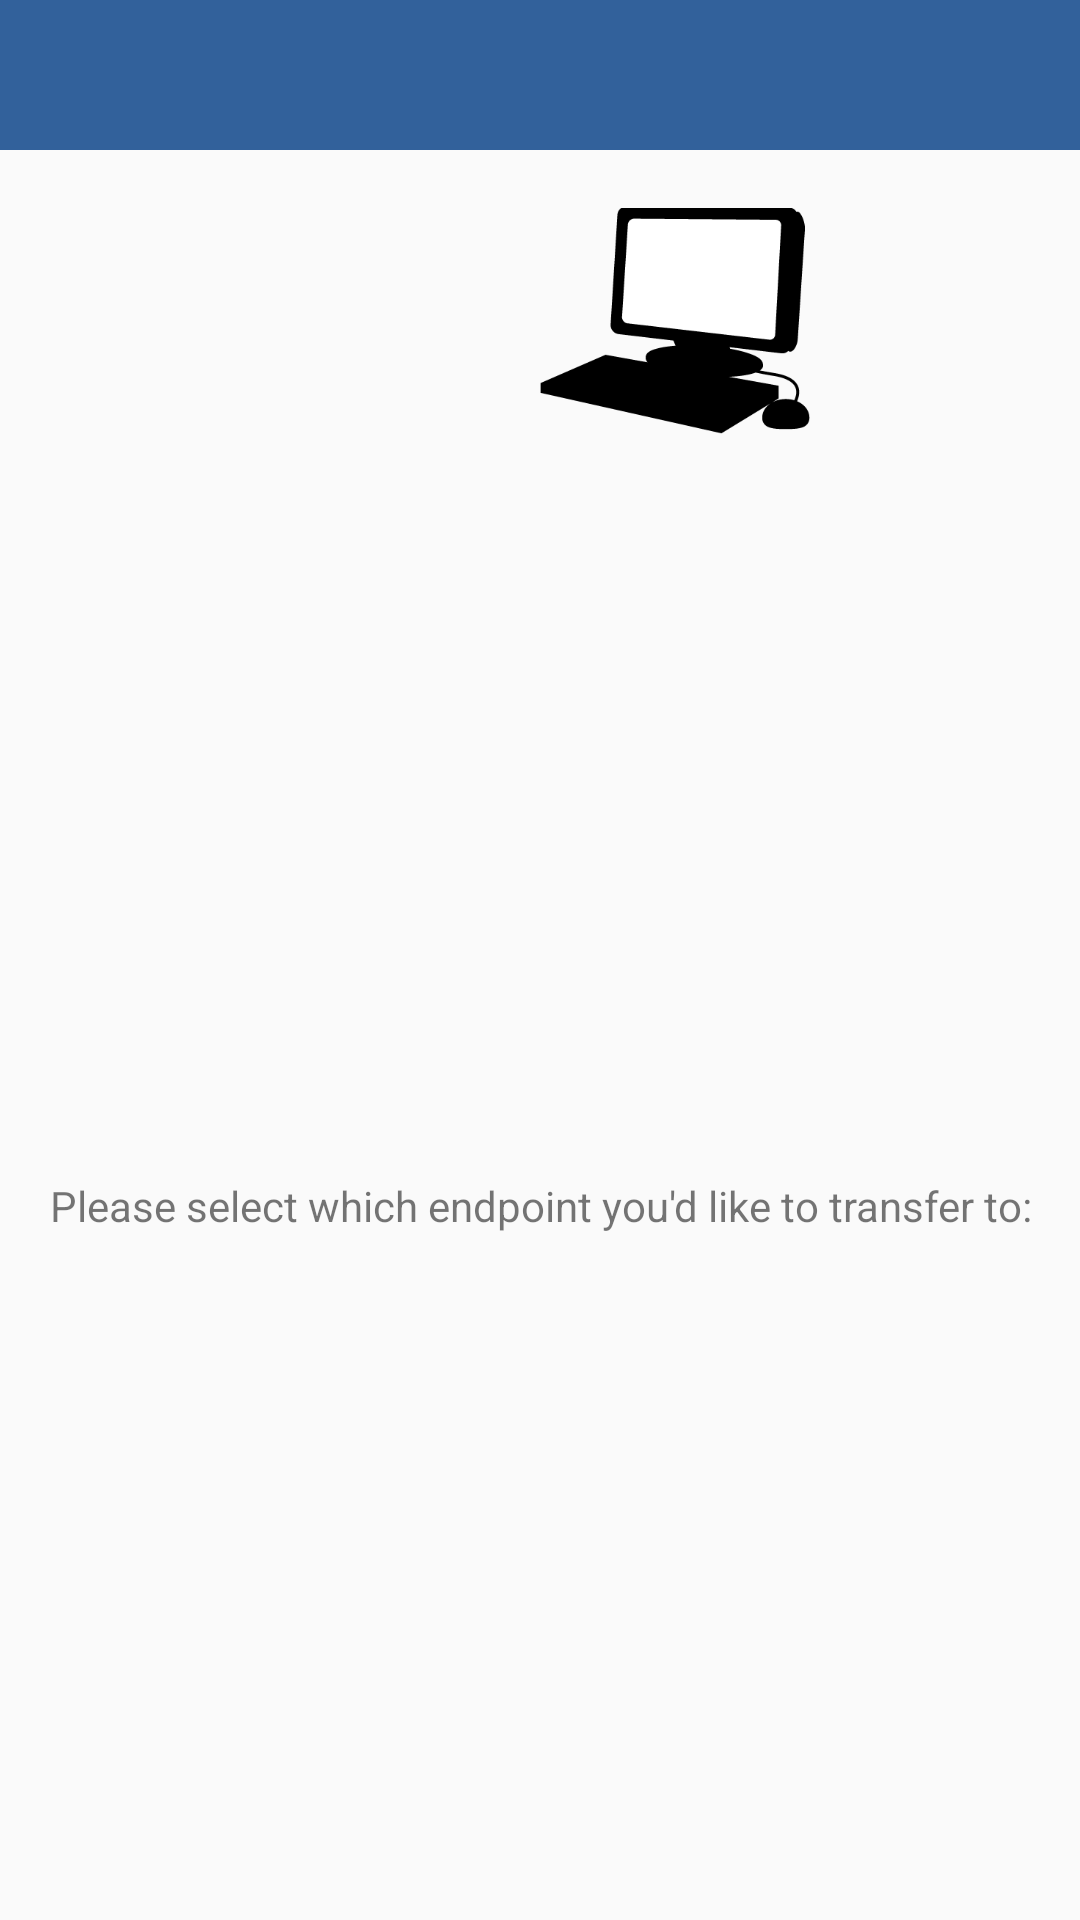

Layout XML and referenced resources for this Android screen:
<!-- AndroidManifest.xml: application theme AppTheme -->
<!-- res/layout/activity_endpoint.xml -->
<?xml version="1.0" encoding="utf-8"?>
<LinearLayout xmlns:android="http://schemas.android.com/apk/res/android"
    xmlns:app="http://schemas.android.com/apk/res-auto"
    xmlns:tools="http://schemas.android.com/tools"
    android:layout_width="match_parent"
    android:layout_height="wrap_content"
    android:orientation="vertical"
    tools:context="hu.ait.android.globusapp.EndpointActivity">

    <android.support.v7.widget.Toolbar
        android:id="@+id/toolbar"
        android:layout_width="match_parent"
        android:layout_height="wrap_content"
        android:background="#32619B"
        app:theme="@style/ToolBarStyle" />

    <LinearLayout
        android:layout_width="match_parent"
        android:layout_height="wrap_content"
        android:orientation="horizontal"
        android:weightSum="4">
        <TextView
            android:layout_width="wrap_content"
            android:layout_height="wrap_content"
            android:layout_weight="1"/>

        <ImageView
            android:layout_width="0dp"
            android:layout_height="114dp"
            android:layout_weight="1"
            android:maxHeight="20dp"
            android:src="@drawable/arrow_left" />

        <ImageView
            android:layout_width="0dp"
            android:layout_height="match_parent"
            android:layout_weight="1"
            android:maxHeight="20dp"
            android:src="@drawable/computer_black" />
        <TextView
            android:layout_width="wrap_content"
            android:layout_height="wrap_content"
            android:layout_weight="1"/>

    </LinearLayout>

    <TextView
        android:gravity="center"
        android:id="@+id/tvTest"
        android:layout_width="match_parent"
        android:layout_height="match_parent"
        android:text="@string/please_select_which_endpoint_you_d_like_to_transfer_to"/>

    <include layout="@layout/endpoint_scrolling" />


</LinearLayout>
<!-- res/layout/endpoint_scrolling.xml (included above) -->
<?xml version="1.0" encoding="utf-8"?>
<android.support.v7.widget.RecyclerView
    xmlns:android="http://schemas.android.com/apk/res/android"
    android:layout_width="match_parent"
    android:layout_height="match_parent"
    xmlns:app="http://schemas.android.com/apk/res-auto"
    android:id="@+id/recyclerViewEndpoints"
    app:layout_behavior="@string/appbar_scrolling_view_behavior"
    android:scrollbars="vertical"
    android:padding="20dp"
    android:paddingTop="100dp"/>
<!-- resources referenced by this layout -->
<resources>
  <!-- drawable computer_black: jpg bitmap (drawable, 4003 bytes) -->
  <string name="please_select_which_endpoint_you_d_like_to_transfer_to">Please select which endpoint you\'d like to transfer to:</string>
  <style name="ToolBarStyle" parent="Theme.AppCompat">
          <item name="actionMenuTextColor">#ffffff</item>
          <item name="actionBarSize">50dp</item>
      </style>
  <style name="AppTheme" parent="Theme.AppCompat.DayNight.NoActionBar">
          
          <item name="colorPrimary">@color/colorPrimary</item>
          <item name="colorPrimaryDark">@color/colorPrimaryDark</item>
          <item name="colorAccent">@color/colorAccent</item>
          
      </style>
  <!-- not gathered from this repository: default colours our renderer supplied (Android Studio template values) -->
  <color name="colorPrimary">#FF6200EE</color>
  <color name="colorPrimaryDark">#FF3700B3</color>
  <color name="colorAccent">#FF03DAC5</color>
</resources>
